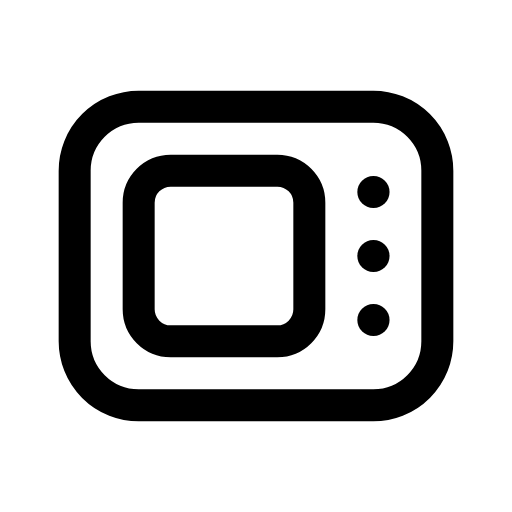
t = 0.00 s
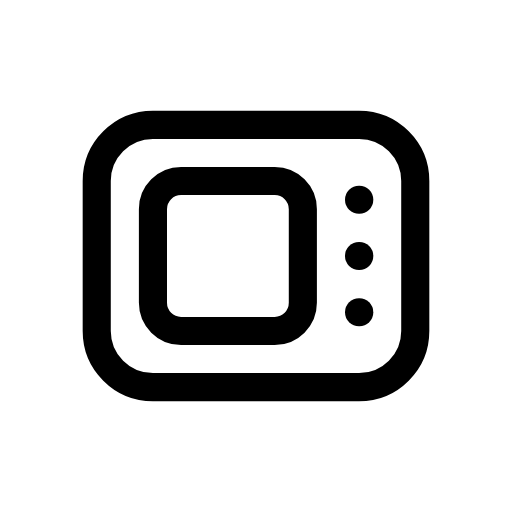
t = 0.12 s
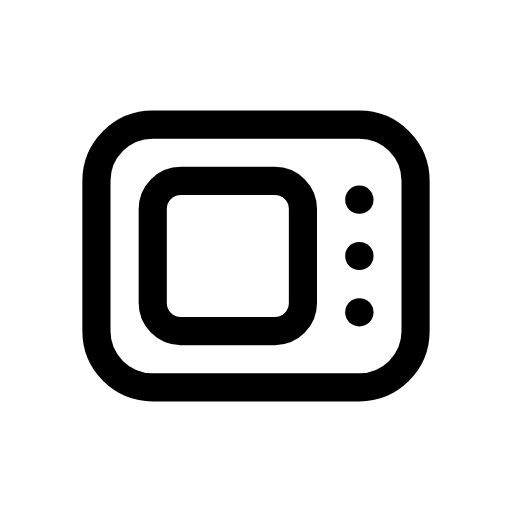
t = 0.25 s
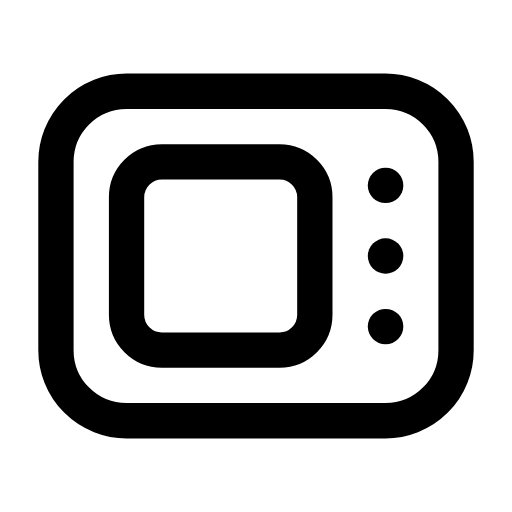
t = 0.35 s
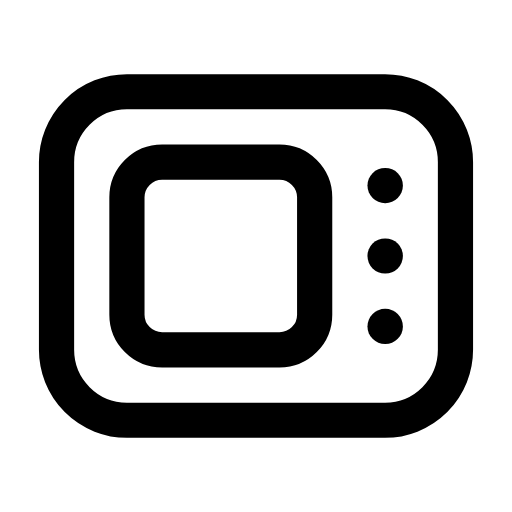
t = 0.46 s
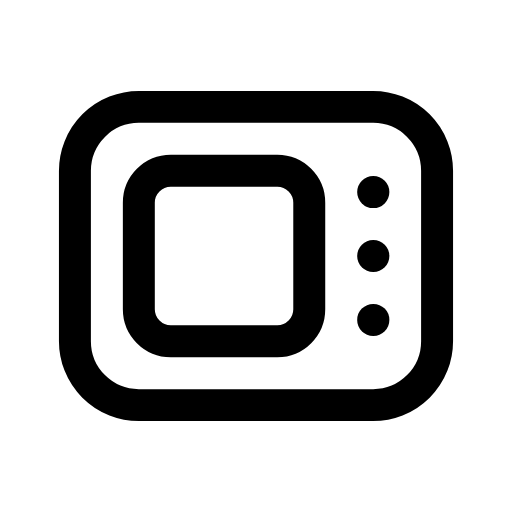
t = 0.58 s

The animated SVG that drew these frames (rendered in a browser with its animation timeline set to each time). Animation: 1 CSS @keyframes rule; one cycle of 0.70 s, repeats indefinitely.

<svg xmlns="http://www.w3.org/2000/svg" viewBox="0 0 24 24" width="24" height="24" class="rd-a-microwave" data-rd-animate="hover"><style>.rd-a-microwave{overflow:visible}.rd-a-microwave *{transform-box:view-box}.rd-a-microwave .a{transform-origin:12px 12px}@media (prefers-reduced-motion:no-preference){.rd-a-microwave[data-rd-animate="hover"]:hover .a,:hover>.rd-a-microwave[data-rd-animate="parent"] .a,.rd-a-microwave[data-rd-animate="play"] .a,.rd-a-microwave[data-rd-animate="loop"] .a{animation:rd-microwave-m calc(0.7s*var(--rd-speed,1)) cubic-bezier(.34,1.3,.5,1)}.rd-a-microwave[data-rd-animate="loop"] *{animation-iteration-count:infinite!important}@keyframes rd-microwave-m{0%,100%{scale:1}35%{scale:.88}65%{scale:1.1}}}</style><g fill="none" stroke="currentColor" stroke-linecap="round" stroke-linejoin="round" stroke-width="1.5"><g class="a"><rect x="3.5" y="5" width="17" height="14" rx="3"/><rect x="6.5" y="8" width="8" height="8" rx="1.5"/><path d="M17.5 9h.01"/><path d="M17.5 12h.01"/><path d="M17.5 15h.01"/></g></g></svg>
